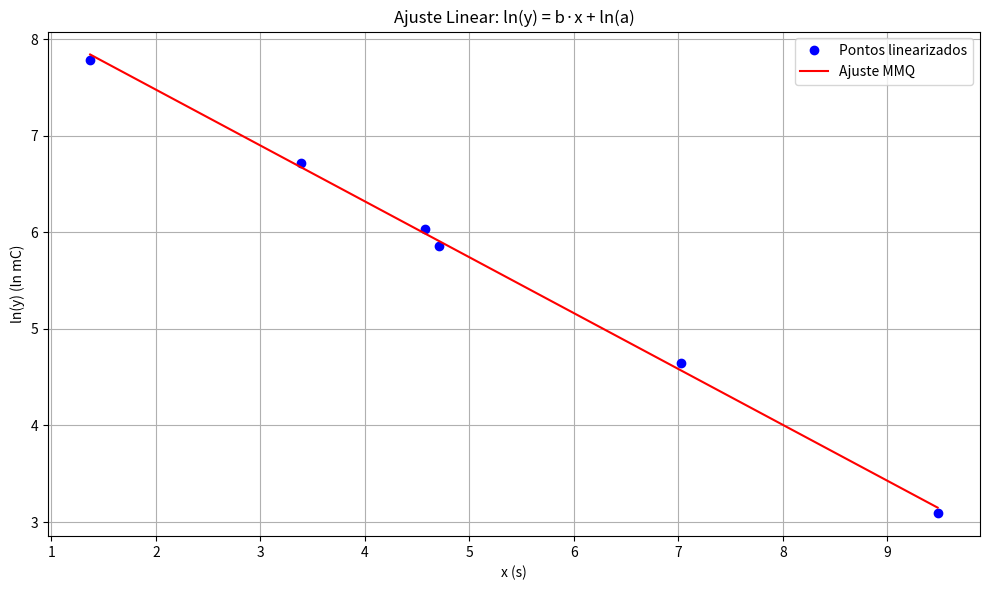
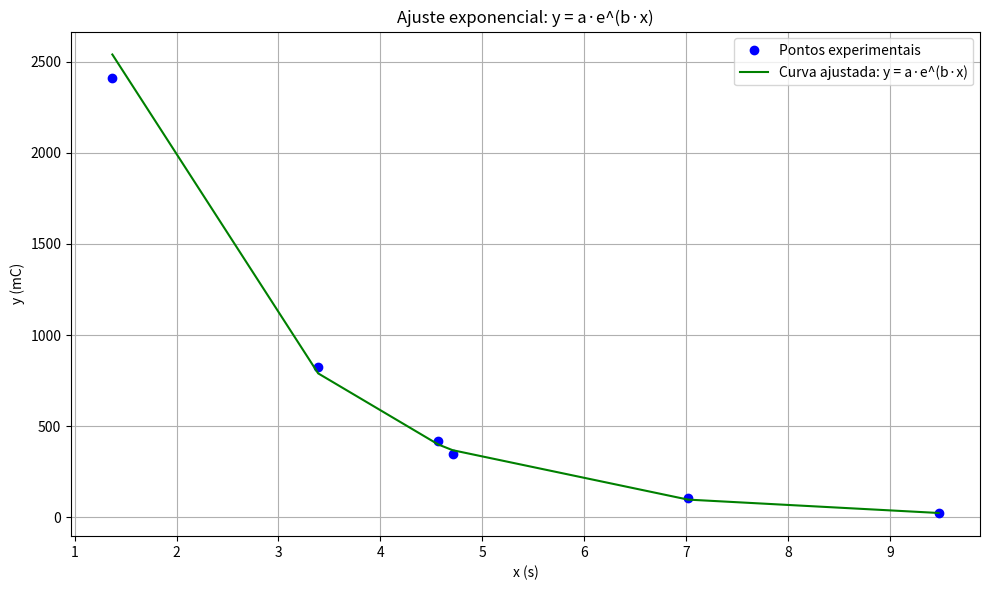

Source code (Python) for these figures, in order:
import numpy as np
import pandas as pd
import matplotlib.pyplot as plt

# Dados do exercício 3
x = np.array([1.37, 3.39, 4.57, 4.71, 7.02, 9.48])
y = np.array([2410, 826, 419, 348, 104, 22])

# Criando DataFrame com os dados
df = pd.DataFrame({"x": x, "y": y})

# Linearização de y
df["y_lin"] = np.log(df["y"])

# Mínimos Quadrados para ln(y) = bx + ln(a)
n = len(df)
sx = df["x"].sum()
sy = df["y_lin"].sum()
sxy = (df["x"] * df["y_lin"]).sum()
sxsq = (df["x"] ** 2).sum()

# Cálculo dos coeficientes
b_mmq = (n * sxy - sx * sy) / (n * sxsq - sx**2)
ln_a = (sy * sxsq - sx * sxy) / (n * sxsq - sx**2)
a = np.exp(ln_a)

print(f"Coeficiente angular (b) = {b_mmq:.4f}")
print(f"Coeficiente linear (ln(a)) = {ln_a:.4f}")
print(f"Constante a = e^(ln(a)) = {a:.4f}")

# Estimativas
df["y_lin_est"] = b_mmq * df["x"] + ln_a
df["y_est"] = np.exp(df["y_lin_est"])

# Mostra a tabela final
print("\nTabela de dados com linearização e estimativas:")
print(df)

# Gráfico da linearização
plt.figure(figsize=(10, 6))
plt.plot(df["x"], df["y_lin"], "o", label="Pontos linearizados", color="blue")
plt.plot(df["x"], df["y_lin_est"], "-", label="Ajuste MMQ", color="red")
plt.title("Ajuste Linear: ln(y) = b·x + ln(a)")
plt.xlabel("x (s)")
plt.ylabel("ln(y) (ln mC)")
plt.grid(True)
plt.legend()
plt.tight_layout()
plt.show()

# Gráfico da curva original y = a * e^(b x)
plt.figure(figsize=(10, 6))
plt.plot(df["x"], df["y"], "o", label="Pontos experimentais", color="blue")
plt.plot(df["x"], df["y_est"], "-", label="Curva ajustada: y = a·e^(b·x)", color="green")
plt.title("Ajuste exponencial: y = a·e^(b·x)")
plt.xlabel("x (s)")
plt.ylabel("y (mC)")
plt.grid(True)
plt.legend()
plt.tight_layout()
plt.show()
